Dataset: label_template (GitHub, YLTsai0609/Missing_Semester_of_Your_CS_Education). Classes: hook empty, hook with ground rod, light turned off, light turned on.

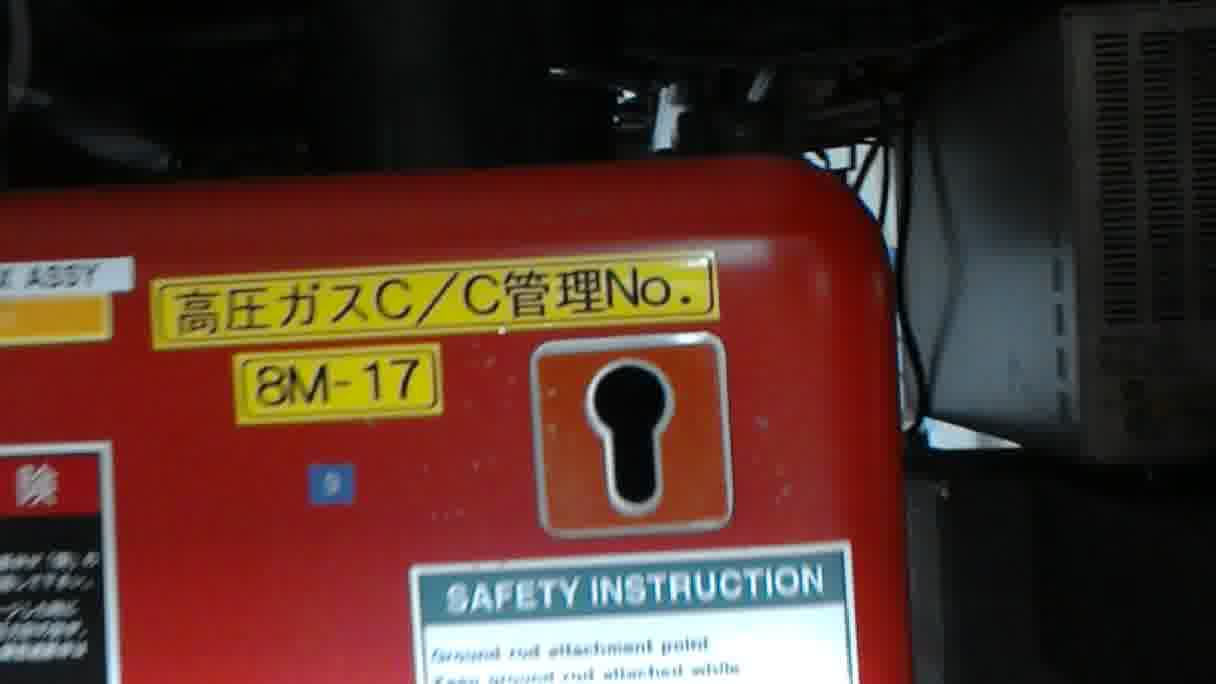
Label: hook empty

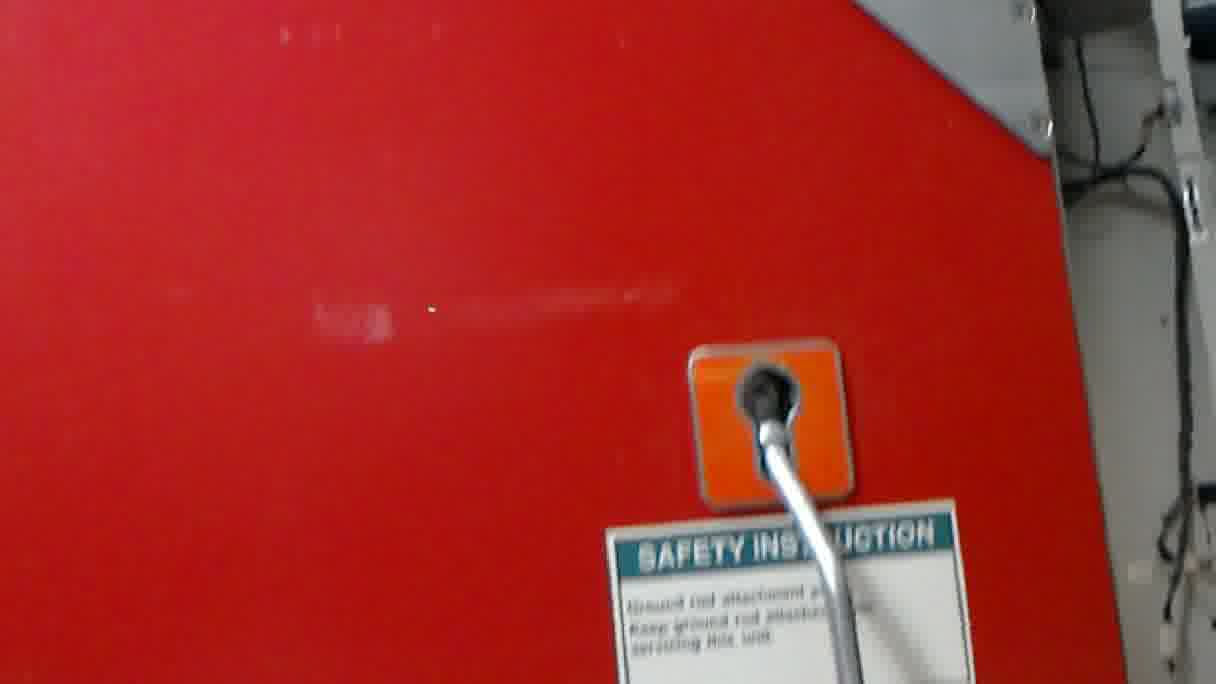
Label: hook with ground rod

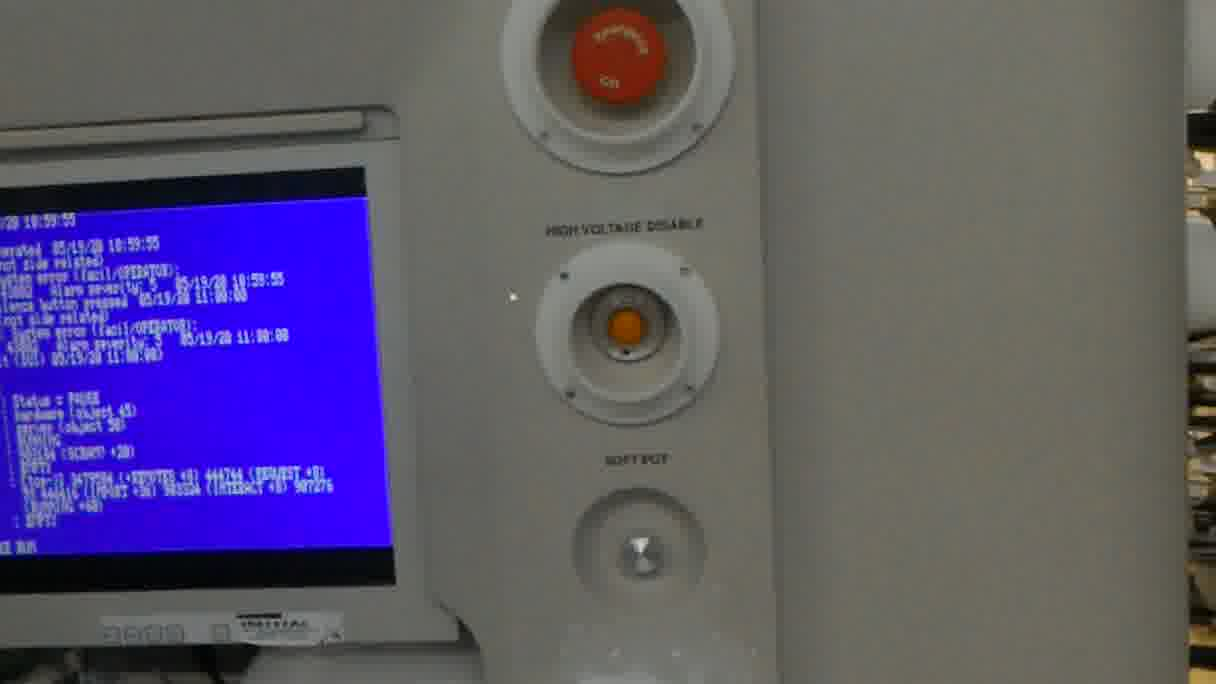
Label: light turned on

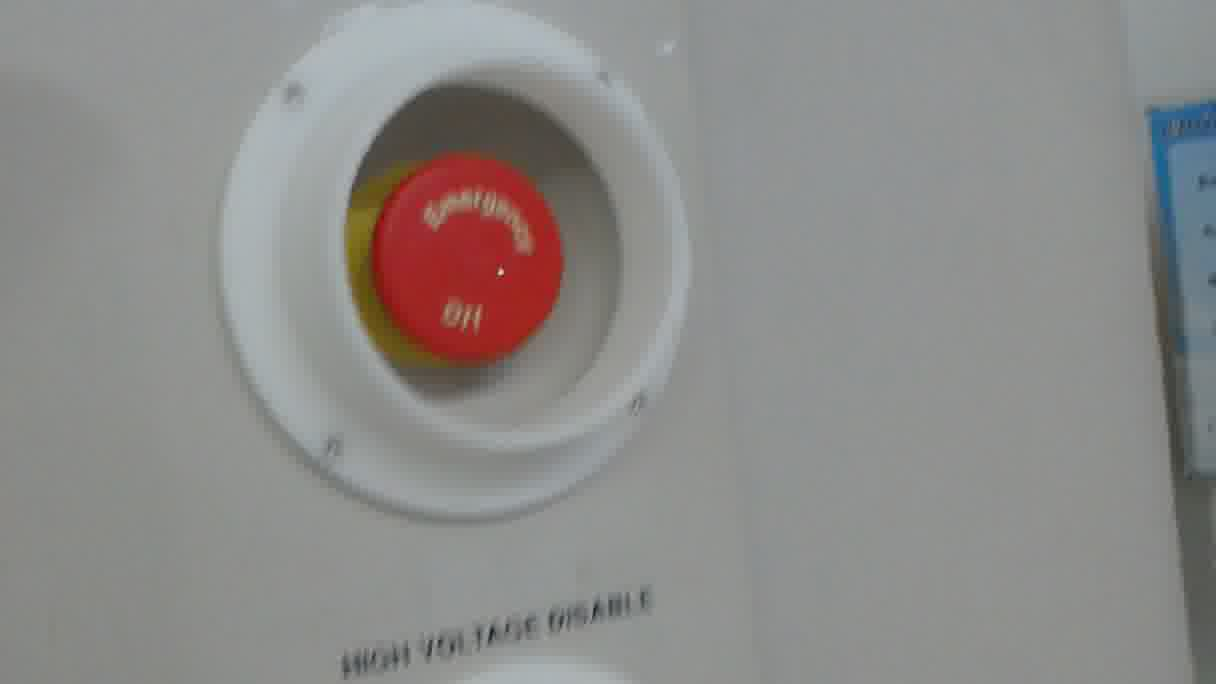
Label: light turned off

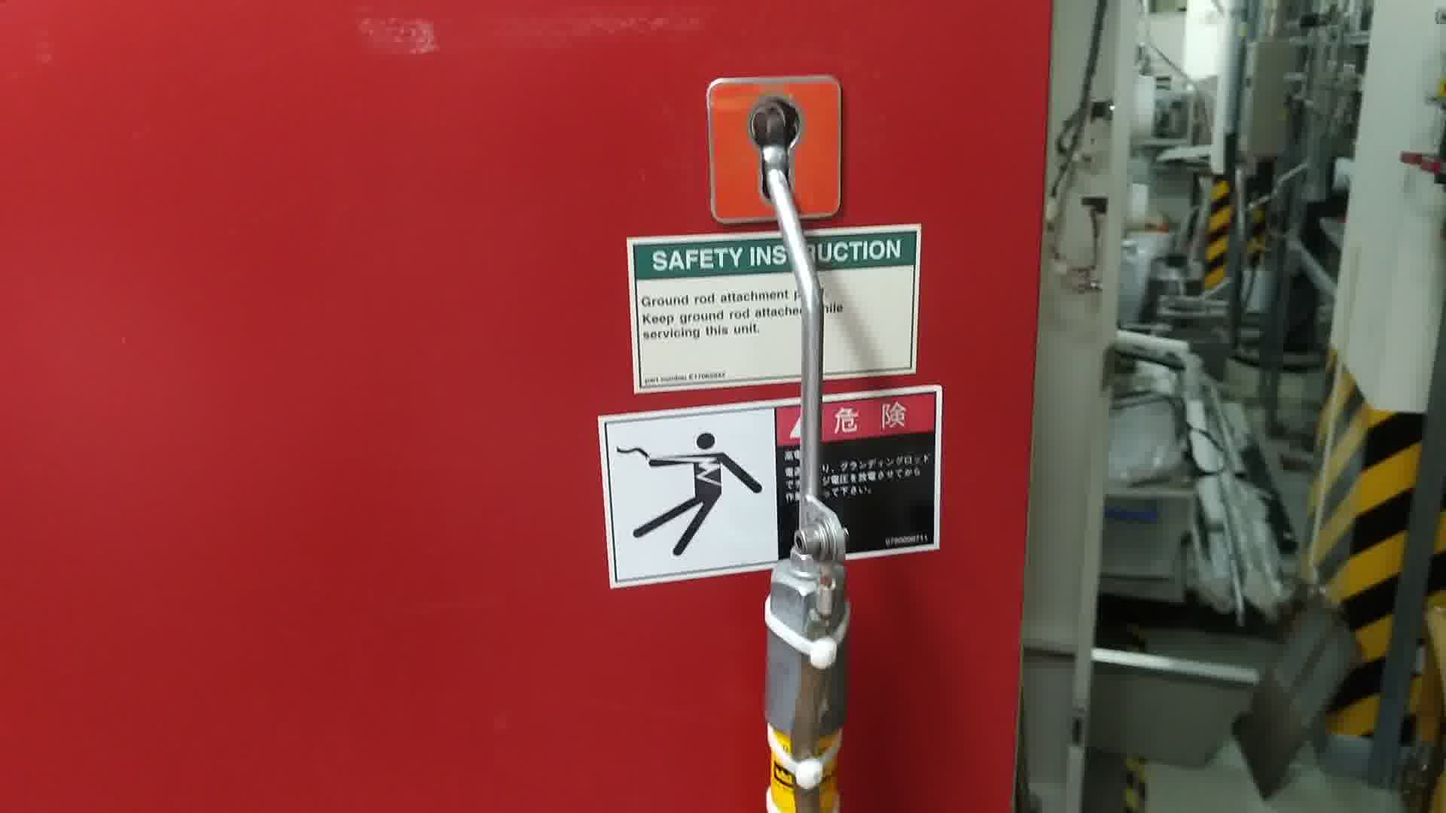
Label: hook with ground rod

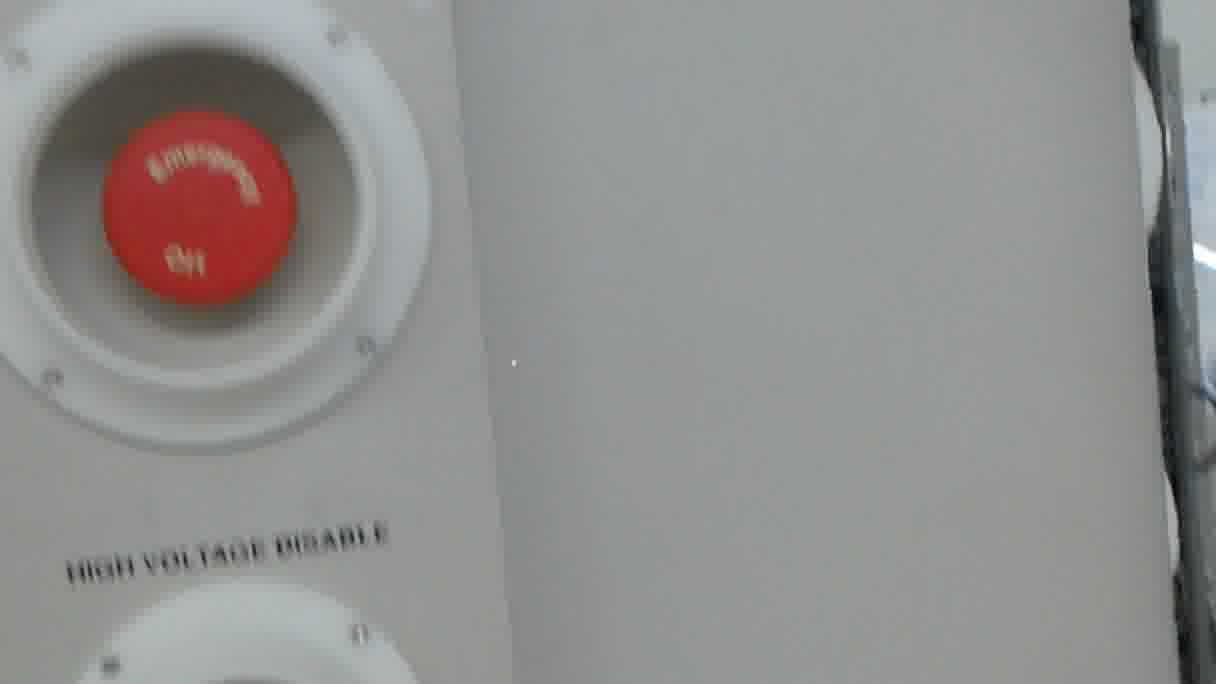
Label: light turned off
